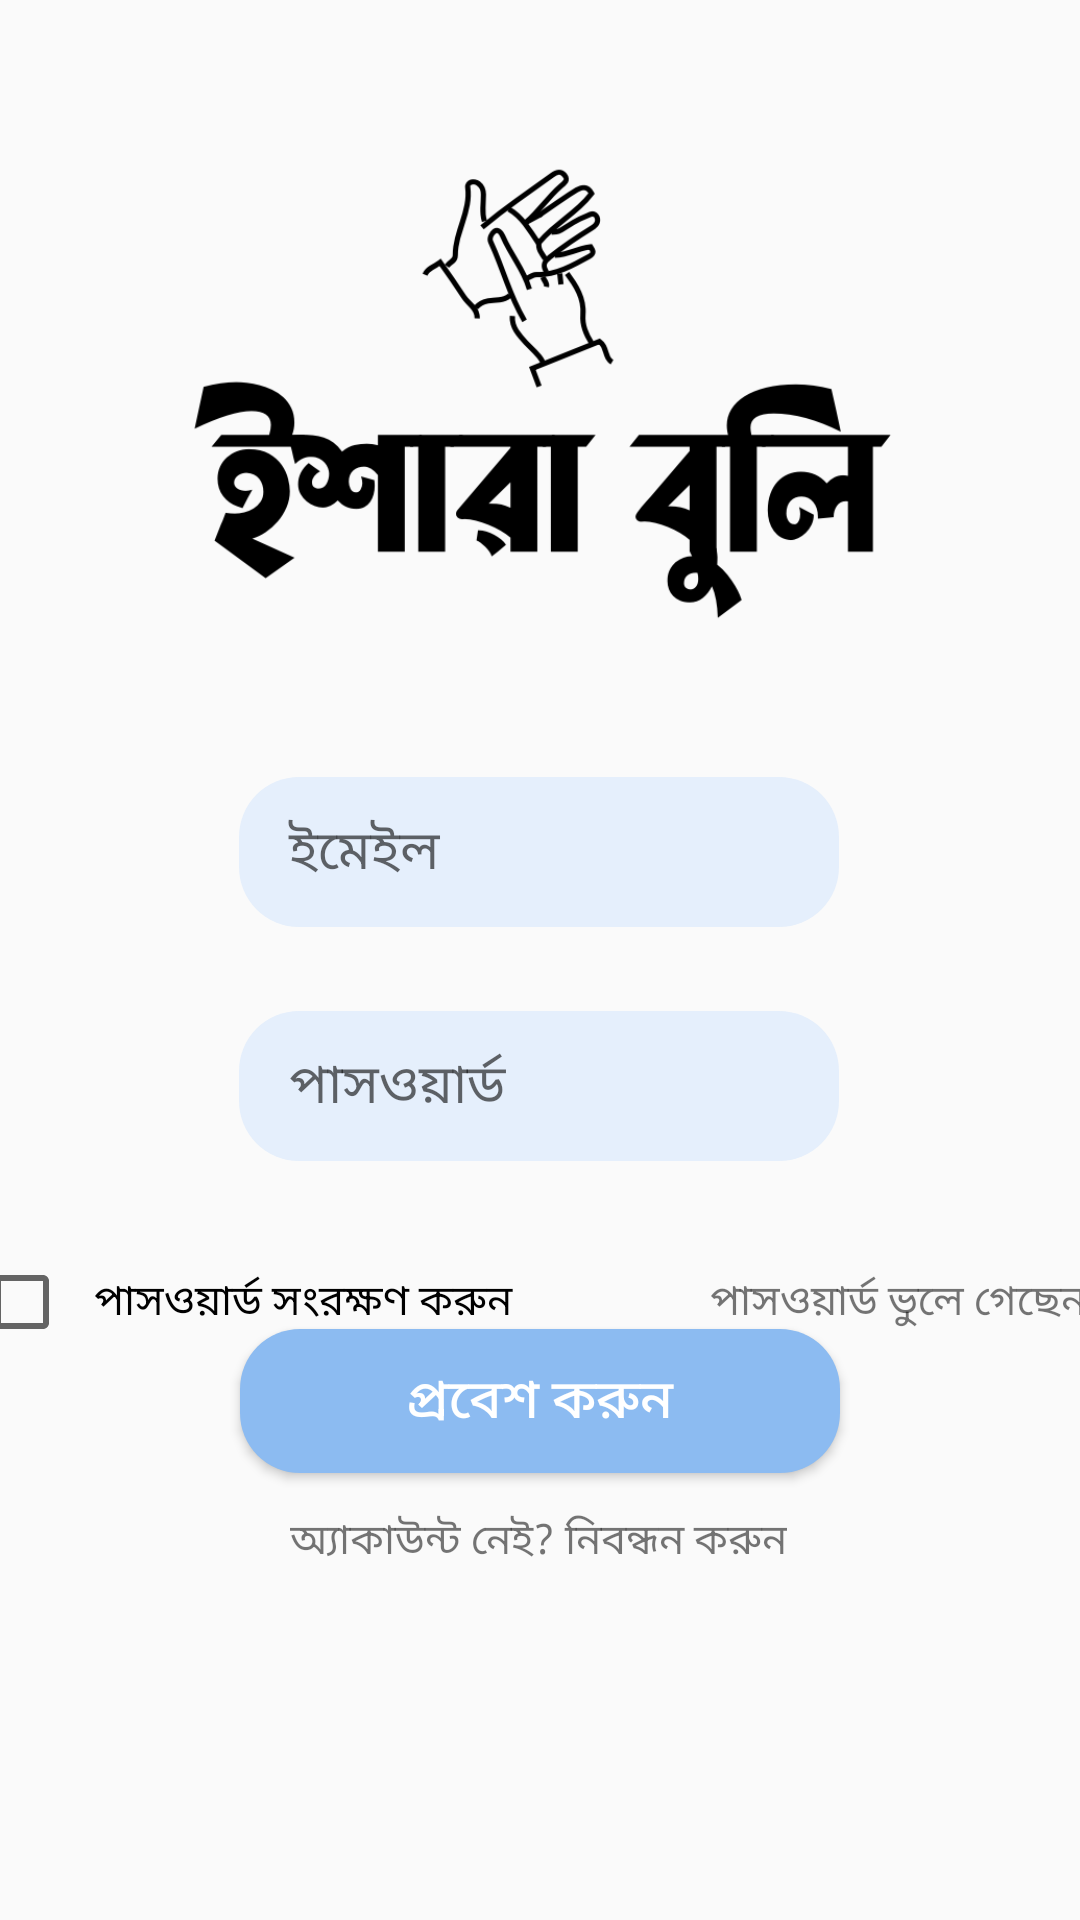

Write the Android layout XML for this screen, with the resource values it uses.
<!-- AndroidManifest.xml: application theme Theme.Ishara_Buli -->
<!-- res/layout/activity_login.xml -->
<?xml version="1.0" encoding="utf-8"?>
<androidx.constraintlayout.widget.ConstraintLayout xmlns:android="http://schemas.android.com/apk/res/android"
    xmlns:app="http://schemas.android.com/apk/res-auto"
    xmlns:tools="http://schemas.android.com/tools"
    android:layout_width="match_parent"
    android:layout_height="match_parent"
    tools:context=".login">

    <Button
        android:id="@+id/signin_btn"
        android:layout_width="200dp"
        android:layout_height="wrap_content"
        android:layout_marginBottom="12dp"
        android:background="@drawable/round_btn"
        android:text="প্রবেশ করুন"
        android:textColor="@color/white"
        android:textSize="18sp"
        app:layout_constraintBottom_toTopOf="@+id/gotosignup"
        app:layout_constraintEnd_toEndOf="parent"
        app:layout_constraintStart_toStartOf="parent" />

    <TextView
        android:id="@+id/gotosignup"
        android:layout_width="wrap_content"
        android:layout_height="wrap_content"
        android:layout_marginBottom="116dp"
        android:text="অ্যাকাউন্ট নেই? নিবন্ধন করুন"
        app:layout_constraintBottom_toBottomOf="parent"
        app:layout_constraintEnd_toEndOf="parent"
        app:layout_constraintHorizontal_bias="0.497"
        app:layout_constraintStart_toStartOf="parent" />

    <EditText
        android:id="@+id/email_tv"
        android:layout_width="200dp"
        android:layout_height="50dp"
        android:layout_marginTop="32dp"
        android:background="@drawable/round_fields"
        android:ems="10"
        android:hint="  ইমেইল"
        android:inputType="textEmailAddress"
        android:paddingStart="8dp"
        android:paddingEnd="8dp"
        android:textColor="#636363"
        app:layout_constraintEnd_toEndOf="parent"
        app:layout_constraintHorizontal_bias="0.497"
        app:layout_constraintStart_toStartOf="parent"
        app:layout_constraintTop_toBottomOf="@+id/imageView" />

    <EditText
        android:id="@+id/pass1_tp"
        android:layout_width="200dp"
        android:layout_height="50dp"
        android:layout_marginTop="28dp"
        android:background="@drawable/round_fields"
        android:ems="10"
        android:hint="  পাসওয়ার্ড"
        android:inputType="textPassword"
        android:paddingStart="8dp"
        android:paddingEnd="8dp"

        android:textColor="#636363"
        app:layout_constraintEnd_toEndOf="parent"
        app:layout_constraintHorizontal_bias="0.497"
        app:layout_constraintStart_toStartOf="parent"
        app:layout_constraintTop_toBottomOf="@+id/email_tv" />

    <ImageView
        android:id="@+id/imageView"
        android:layout_width="346dp"
        android:layout_height="191dp"
        android:layout_marginTop="36dp"
        app:layout_constraintEnd_toEndOf="parent"
        app:layout_constraintHorizontal_bias="0.492"
        app:layout_constraintStart_toStartOf="parent"
        app:layout_constraintTop_toTopOf="parent"
        app:srcCompat="@drawable/black_logo" />

    <LinearLayout
        android:id="@+id/linearLayout"
        android:layout_width="378dp"
        android:layout_height="38dp"
        android:layout_marginTop="28dp"
        android:gravity="center"
        android:orientation="horizontal"
        app:layout_constraintEnd_toEndOf="parent"
        app:layout_constraintStart_toStartOf="parent"
        app:layout_constraintTop_toBottomOf="@+id/pass1_tp">

        <CheckBox
            android:id="@+id/rememberMe"
            android:layout_width="wrap_content"
            android:layout_height="50dp"
            android:layout_weight="1"
            android:padding="8dp"
            android:text="পাসওয়ার্ড সংরক্ষণ করুন"
            tools:layout_editor_absoluteX="33dp"
            tools:layout_editor_absoluteY="460dp" />

        <TextView
            android:id="@+id/forgetPass"
            android:layout_width="wrap_content"
            android:layout_height="wrap_content"
            android:layout_weight="1"
            android:gravity="right"
            android:text="পাসওয়ার্ড ভুলে গেছেন?"
            tools:layout_editor_absoluteX="219dp"
            tools:layout_editor_absoluteY="471dp" />

    </LinearLayout>
</androidx.constraintlayout.widget.ConstraintLayout>
<!-- resources referenced by this layout -->
<resources>
  <color name="white">#FFFFFFFF</color>
  <!-- drawable black_logo: png bitmap (drawable, 25404 bytes) -->
  <!-- drawable round_btn (drawable) -->
  <?xml version="1.0" encoding="utf-8"?>
  <shape xmlns:android="http://schemas.android.com/apk/res/android">
      <solid android:color="@color/accent_blue"/>
      <corners
          android:bottomLeftRadius="20dp"
          android:topLeftRadius="20dp"
          android:topRightRadius="20dp"
          android:bottomRightRadius="20dp"
          />
  </shape>
  <!-- drawable round_fields (drawable) -->
  <?xml version="1.0" encoding="utf-8"?>
  
  <shape xmlns:android="http://schemas.android.com/apk/res/android">
      <solid android:color="#e5effc"/>
      <corners
          android:bottomLeftRadius="20dp"
          android:topLeftRadius="20dp"
          android:topRightRadius="20dp"
          android:bottomRightRadius="20dp"
          />
  </shape>
  <style name="Theme.Ishara_Buli" parent="Base.Theme.Ishara_Buli" />
  <color name="accent_blue">#8CBBF1</color>
  <style name="Base.Theme.Ishara_Buli" parent="Theme.AppCompat.Light.NoActionBar">
          
          
      </style>
</resources>
